Image classification data set "Augmentation" (Priyanah/Cervical-Cancer-Using-Machine-Learning on GitHub). Class labels (7): carcinoma in situ, light dysplastic, moderate dysplastic, normal columnar, normal intermediate, normal superficial, severe dysplastic.

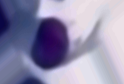
Label: normal columnar

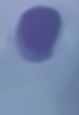
Label: severe dysplastic

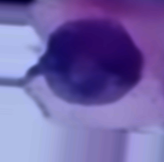
Label: light dysplastic

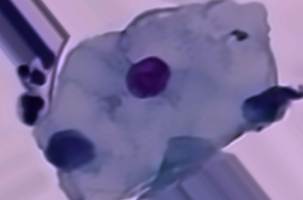
Label: normal intermediate

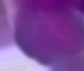
Label: carcinoma in situ

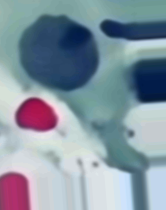
Label: moderate dysplastic
